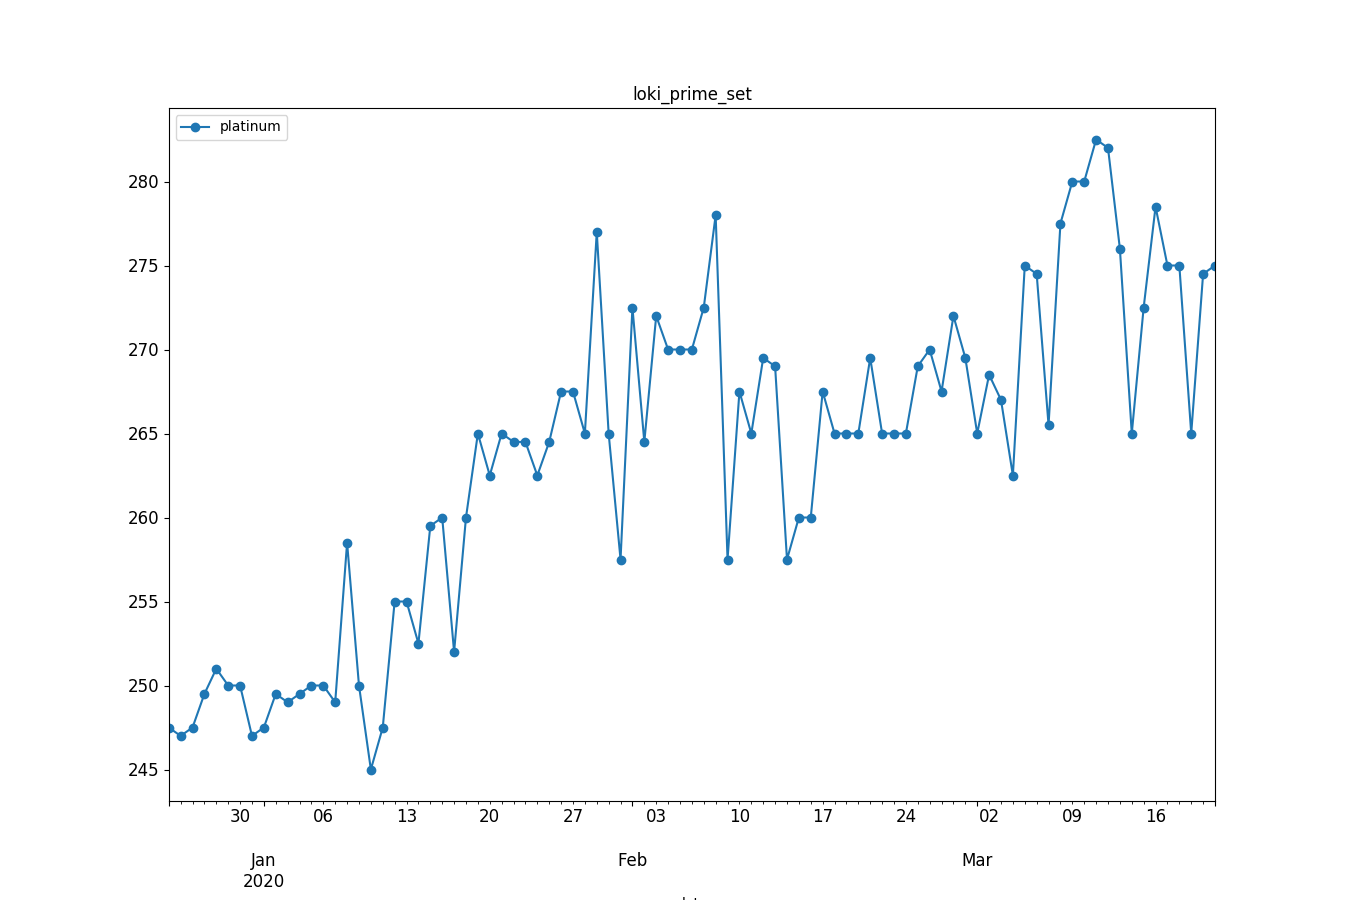

The data file committed next to this chart (first rows):
, datetime, avg_price
0, 2019-12-24, 247.5
1, 2019-12-25, 247.0
2, 2019-12-26, 247.5
3, 2019-12-27, 249.5
4, 2019-12-28, 251.0
5, 2019-12-29, 250.0
6, 2019-12-30, 250.0
7, 2019-12-31, 247.0
8, 2020-01-01, 247.5
9, 2020-01-02, 249.5
10, 2020-01-03, 249.0
11, 2020-01-04, 249.5
12, 2020-01-05, 250.0
13, 2020-01-06, 250.0
14, 2020-01-07, 249.0
15, 2020-01-08, 258.5
16, 2020-01-09, 250.0
17, 2020-01-10, 245.0
18, 2020-01-11, 247.5
19, 2020-01-12, 255.0
20, 2020-01-13, 255.0
21, 2020-01-14, 252.5
22, 2020-01-15, 259.5
23, 2020-01-16, 260.0
24, 2020-01-17, 252.0
25, 2020-01-18, 260.0
26, 2020-01-19, 265.0
27, 2020-01-20, 262.5
28, 2020-01-21, 265.0
29, 2020-01-22, 264.5
30, 2020-01-23, 264.5
31, 2020-01-24, 262.5
32, 2020-01-25, 264.5
33, 2020-01-26, 267.5
34, 2020-01-27, 267.5
35, 2020-01-28, 265.0
36, 2020-01-29, 277.0
37, 2020-01-30, 265.0
38, 2020-01-31, 257.5
39, 2020-02-01, 272.5
40, 2020-02-02, 264.5
41, 2020-02-03, 272.0
42, 2020-02-04, 270.0
43, 2020-02-05, 270.0
44, 2020-02-06, 270.0
45, 2020-02-07, 272.5
46, 2020-02-08, 278.0
47, 2020-02-09, 257.5
48, 2020-02-10, 267.5
49, 2020-02-11, 265.0
50, 2020-02-12, 269.5
51, 2020-02-13, 269.0
52, 2020-02-14, 257.5
53, 2020-02-15, 260.0
54, 2020-02-16, 260.0
55, 2020-02-17, 267.5
56, 2020-02-18, 265.0
57, 2020-02-19, 265.0
58, 2020-02-20, 265.0
59, 2020-02-21, 269.5
... 29 more rows
